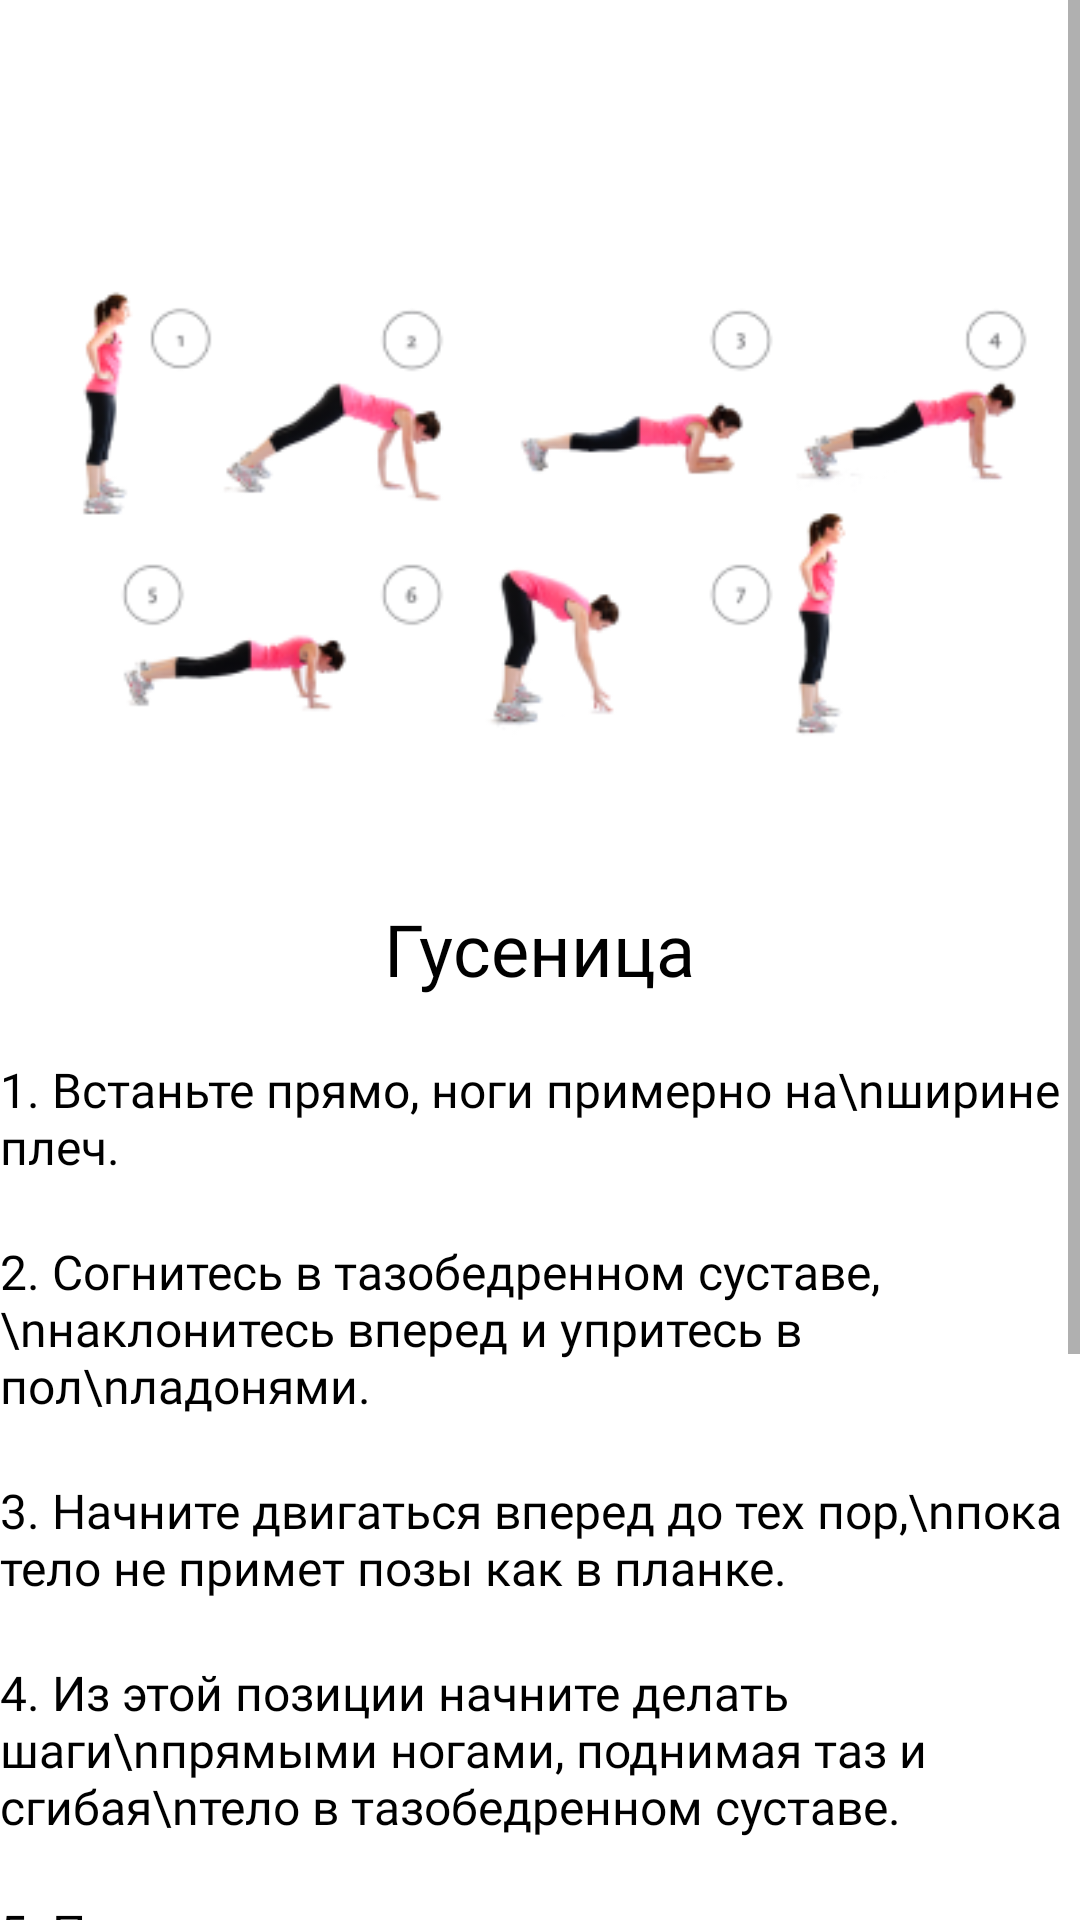

Layout XML and referenced resources for this Android screen:
<!-- AndroidManifest.xml: application theme Theme.GamersGym -->
<!-- res/layout/activity_catterpillar.xml -->
<?xml version="1.0" encoding="utf-8"?>
<ScrollView xmlns:android="http://schemas.android.com/apk/res/android"
    xmlns:tools="http://schemas.android.com/tools"
    android:layout_width="match_parent"
    android:layout_height="match_parent"
    tools:context=".Exercises.CatterpillarActivity">
    <LinearLayout
        android:layout_width="match_parent"
        android:layout_height="match_parent"
        android:orientation="vertical"
        >
        <ImageView
            android:layout_width="wrap_content"
            android:layout_height="wrap_content"
            android:layout_gravity="center"
            android:layout_marginTop="50dp"
            android:src="@drawable/catterpillar"/>
        <LinearLayout
            android:layout_width="wrap_content"
            android:layout_height="wrap_content"
            android:layout_gravity="center"
            android:orientation="vertical"
            >
            <TextView
                android:layout_width="wrap_content"
                android:layout_height="wrap_content"
                android:fontFamily="@font/inter_bold"
                android:textSize="24sp"
                android:layout_gravity="center"
                android:textAlignment="center"
                android:textColor="@color/black"
                android:layout_marginTop="20sp"
                android:text="Гусеница"
                />
            <TextView
                android:layout_width="wrap_content"
                android:layout_height="wrap_content"
                android:fontFamily="@font/inter_light_italic"
                android:textSize="16sp"
                android:textColor="@color/black"
                android:textAlignment="textStart"
                android:layout_marginTop="20sp"
                android:text="1. Встаньте прямо, ноги примерно на\nширине плеч."
                />
            <TextView
                android:layout_width="wrap_content"
                android:layout_height="wrap_content"
                android:fontFamily="@font/inter_light_italic"
                android:textSize="16sp"
                android:textColor="@color/black"
                android:textAlignment="textStart"
                android:layout_marginTop="20sp"
                android:text="2. Согнитесь в тазобедренном суставе,\nнаклонитесь вперед и упритесь в пол\nладонями."
                />
            <TextView
                android:layout_width="wrap_content"
                android:layout_height="wrap_content"
                android:fontFamily="@font/inter_light_italic"
                android:textSize="16sp"
                android:textColor="@color/black"
                android:textAlignment="textStart"
                android:layout_marginTop="20sp"
                android:text="3. Начните двигаться вперед до тех пор,\nпока тело не примет позы как в планке."
                />
            <TextView
                android:layout_width="wrap_content"
                android:layout_height="wrap_content"
                android:fontFamily="@font/inter_light_italic"
                android:textSize="16sp"
                android:textColor="@color/black"
                android:textAlignment="textStart"
                android:layout_marginTop="20sp"
                android:text="4. Из этой позиции начните делать шаги\nпрямыми ногами, поднимая таз и сгибая\nтело в тазобедренном суставе."
                />
            <TextView
                android:layout_width="wrap_content"
                android:layout_height="wrap_content"
                android:fontFamily="@font/inter_light_italic"
                android:textSize="16sp"
                android:textColor="@color/black"
                android:textAlignment="textStart"
                android:layout_marginTop="20sp"
                android:text="5. После того, как вы подняли таз\nмаксимально высоко, начните двигаться\nвперед, переставляя руки."
                />
        </LinearLayout>
        <LinearLayout
            android:layout_marginTop="20sp"
            android:layout_height="wrap_content"
            android:layout_width="wrap_content"
            android:orientation="vertical"
            android:layout_gravity="center">
            <TextView
                android:id="@+id/cal_burn"
                android:layout_width="match_parent"
                android:layout_height="wrap_content"
                android:fontFamily="@font/inter_light_italic"
                android:textAlignment="center"
                android:layout_gravity="center"
                android:textColor="@color/black"
                android:textSize="16sp" />
            <TextView
                android:id="@+id/low_intensivity"
                android:layout_width="wrap_content"
                android:layout_height="wrap_content"
                android:layout_marginTop="20sp"
                android:fontFamily="@font/inter_light_italic"
                android:textSize="16sp"
                android:textColor="@color/black"
                android:textAlignment="center"
                android:layout_gravity="center"
                />
            <TextView
                android:id="@+id/high_intensivity"
                android:layout_width="wrap_content"
                android:layout_height="wrap_content"
                android:layout_marginTop="20sp"
                android:fontFamily="@font/inter_light_italic"
                android:textSize="16sp"
                android:textColor="@color/black"
                android:textAlignment="center"
                android:layout_gravity="center"
                />
        </LinearLayout>
        <FrameLayout
            android:layout_height="match_parent"
            android:layout_width="wrap_content"
            android:layout_gravity="right">
            <ImageButton
                android:id="@+id/back_to_tabs"
                android:src="@drawable/back_icon"
                android:layout_width="wrap_content"
                android:layout_height="wrap_content"
                android:background="@null"
                android:layout_gravity="bottom"
                android:layout_marginTop="20dp"
                android:layout_marginBottom="20dp"
                android:layout_marginRight="20dp"
                />
        </FrameLayout>
    </LinearLayout>
</ScrollView>
<!-- resources referenced by this layout -->
<resources>
  <!-- drawable back_icon (drawable) -->
  <vector xmlns:android="http://schemas.android.com/apk/res/android"
      xmlns:aapt="http://schemas.android.com/aapt"
      android:width="50dp"
      android:height="50dp"
      android:viewportWidth="50"
      android:viewportHeight="50">
    <path
        android:pathData="M50,25C50,38.807 38.807,50 25,50C11.193,50 0,38.807 0,25C0,11.193 11.193,0 25,0C38.807,0 50,11.193 50,25Z">
      <aapt:attr name="android:fillColor">
        <gradient 
            android:startX="-21.875"
            android:startY="30.625"
            android:endX="50"
            android:endY="25"
            android:type="linear">
          <item android:offset="0" android:color="#FF091E3A"/>
          <item android:offset="0.5" android:color="#FF2F80ED"/>
          <item android:offset="1" android:color="#FF2D9EE0"/>
        </gradient>
      </aapt:attr>
    </path>
    <path
        android:pathData="M33.845,8.488C34.496,9.139 34.496,10.194 33.845,10.845L20.024,24.667L33.845,38.488C34.496,39.139 34.496,40.194 33.845,40.845C33.194,41.496 32.139,41.496 31.488,40.845L16.488,25.845C15.837,25.194 15.837,24.139 16.488,23.488L31.488,8.488C32.139,7.837 33.194,7.837 33.845,8.488Z"
        android:fillColor="#ffffff"
        android:fillType="evenOdd"/>
  </vector>
  <!-- drawable catterpillar: png bitmap (drawable, 28798 bytes) -->
  <style name="Theme.GamersGym" parent="Theme.MaterialComponents.Light.NoActionBar">
          <item name="android:forceDarkAllowed" tools:targetApi="34">false</item>
          
          <item name="colorPrimary">@color/purple_500</item>
          <item name="colorPrimaryVariant">@color/purple_700</item>
          <item name="colorOnPrimary">@color/white</item>
          
          <item name="colorSecondary">@color/teal_200</item>
          <item name="colorSecondaryVariant">@color/teal_700</item>
          <item name="colorOnSecondary">@color/black</item>
          
          <item name="android:statusBarColor">?attr/colorPrimaryVariant</item>
          
      </style>
  <!-- not gathered from this repository: default colours our renderer supplied (Android Studio template values) -->
  <color name="purple_500">#FF6200EE</color>
  <color name="purple_700">#FF3700B3</color>
  <color name="teal_200">#FF03DAC5</color>
  <color name="teal_700">#FF018786</color>
  <color name="black">#FF000000</color>
  <color name="white">#FFFFFFFF</color>
</resources>
